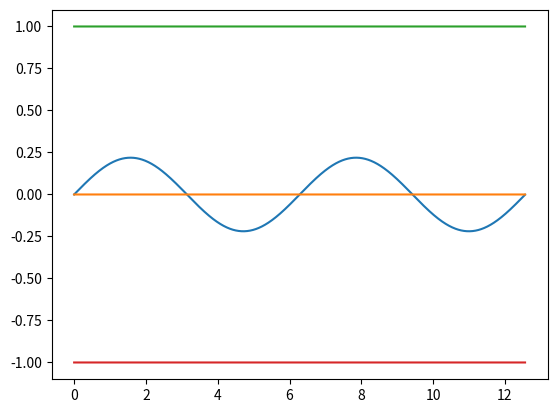

Write Python code to recreate this figure.
import numpy as np
import matplotlib.pyplot as plt
import matplotlib.animation as animation
import random

fig, ax = plt.subplots()

x = np.arange(0, 4*np.pi, 0.01)

line, = ax.plot(x, np.sin(x+np.pi*0.5))


line2, =ax.plot(x, np.sin(x-x))
line3, =ax.plot(x, np.sin(x-x)+1)
line4, =ax.plot(x, np.sin(x-x)-1)


def animate(i):
    line.set_ydata(np.sin(x + i / 25)*np.random.uniform(0,1))
    return [line]


ani = animation.FuncAnimation(
    fig, animate, interval=20, blit=True, save_count=50)


plt.show()